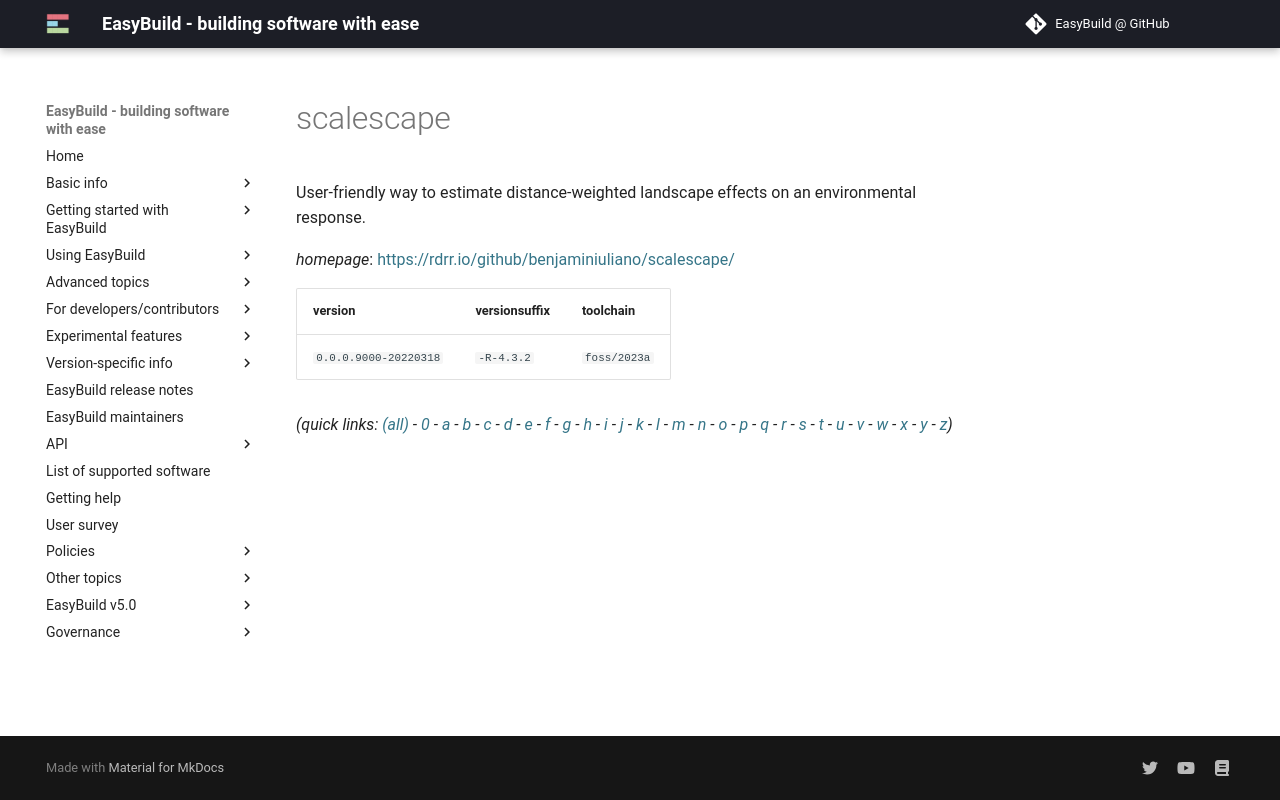

repository: easybuilders/easybuild-docs · page: version-specific/supported-software/s/scalescape/index.html · generator: mkdocs

---
search:
  boost: 0.5
---
# scalescape

User-friendly way to estimate distance-weighted landscape effects on an environmental response.

*homepage*: <https://rdrr.io/github/benjaminiuliano/scalescape/>

version | versionsuffix | toolchain
--------|---------------|----------
``0.0.0.9000-20220318`` | ``-R-4.3.2`` | ``foss/2023a``


*(quick links: [(all)](../index.md) - [0](../0/index.md) - [a](../a/index.md) - [b](../b/index.md) - [c](../c/index.md) - [d](../d/index.md) - [e](../e/index.md) - [f](../f/index.md) - [g](../g/index.md) - [h](../h/index.md) - [i](../i/index.md) - [j](../j/index.md) - [k](../k/index.md) - [l](../l/index.md) - [m](../m/index.md) - [n](../n/index.md) - [o](../o/index.md) - [p](../p/index.md) - [q](../q/index.md) - [r](../r/index.md) - [s](../s/index.md) - [t](../t/index.md) - [u](../u/index.md) - [v](../v/index.md) - [w](../w/index.md) - [x](../x/index.md) - [y](../y/index.md) - [z](../z/index.md))*
